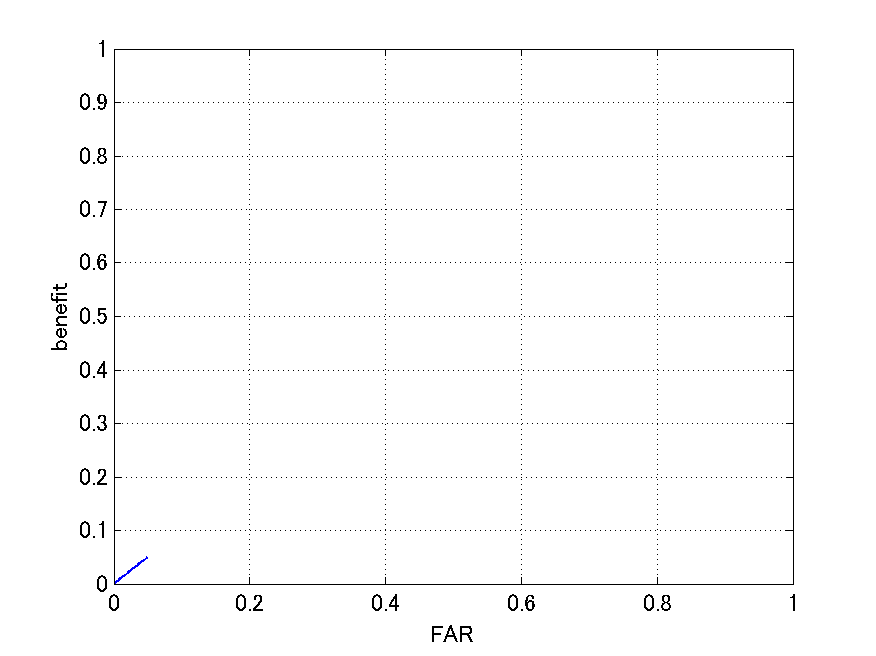

The file beside this chart, header and first rows:
0.000000, 0.000000, 0.000000, 0.000000
0.001000, 0.04879, 0.001000, 0.001000
0.002000, 0.09525, 0.002000, 0.002000
0.003000, 0.1395, 0.003000, 0.003000
0.004000, 0.1816, 0.004000, 0.004000
0.005000, 0.2217, 0.005000, 0.005000
0.006000, 0.2599, 0.006000, 0.006000
0.007000, 0.2962, 0.007000, 0.007000
0.008000, 0.3308, 0.008000, 0.008000
0.009000, 0.3637, 0.009000, 0.009000
0.01, 0.395, 0.01, 0.01
0.011, 0.4248, 0.011, 0.011
0.012, 0.4532, 0.012, 0.012
0.013, 0.4802, 0.013, 0.013
0.014, 0.5059, 0.014, 0.014
0.015, 0.5303, 0.015, 0.015
0.016, 0.5536, 0.016, 0.016
0.017, 0.5757, 0.017, 0.017
0.018, 0.5968, 0.018, 0.018
0.019, 0.6168, 0.019, 0.019
0.02, 0.6358, 0.02, 0.02
0.021, 0.654, 0.021, 0.021
0.022, 0.6712, 0.022, 0.022
0.023, 0.6876, 0.023, 0.023
0.024, 0.7032, 0.024, 0.024
0.025, 0.718, 0.025, 0.025
0.026, 0.7321, 0.026, 0.026
0.027, 0.7455, 0.027, 0.027
0.028, 0.7583, 0.028, 0.028
0.029, 0.7704, 0.029, 0.029
0.03, 0.7819, 0.03, 0.03
0.031, 0.7929, 0.031, 0.031
0.032, 0.8033, 0.032, 0.032
0.033, 0.8132, 0.033, 0.033
0.034, 0.8226, 0.034, 0.034
0.035, 0.8316, 0.035, 0.035
0.036, 0.8401, 0.036, 0.036
0.037, 0.8482, 0.037, 0.037
0.038, 0.8559, 0.038, 0.038
0.039, 0.8632, 0.039, 0.039
0.04, 0.8701, 0.04, 0.04
0.041, 0.8767, 0.041, 0.041
0.042, 0.883, 0.042, 0.042
0.043, 0.8889, 0.043, 0.043
0.044, 0.8946, 0.044, 0.044
0.045, 0.9, 0.045, 0.045
0.046, 0.9051, 0.046, 0.046
0.047, 0.9099, 0.047, 0.047
0.048, 0.9145, 0.048, 0.048
0.049, 0.9189, 0.049, 0.049
0.05, 0.9231, 0.05, 0.05
